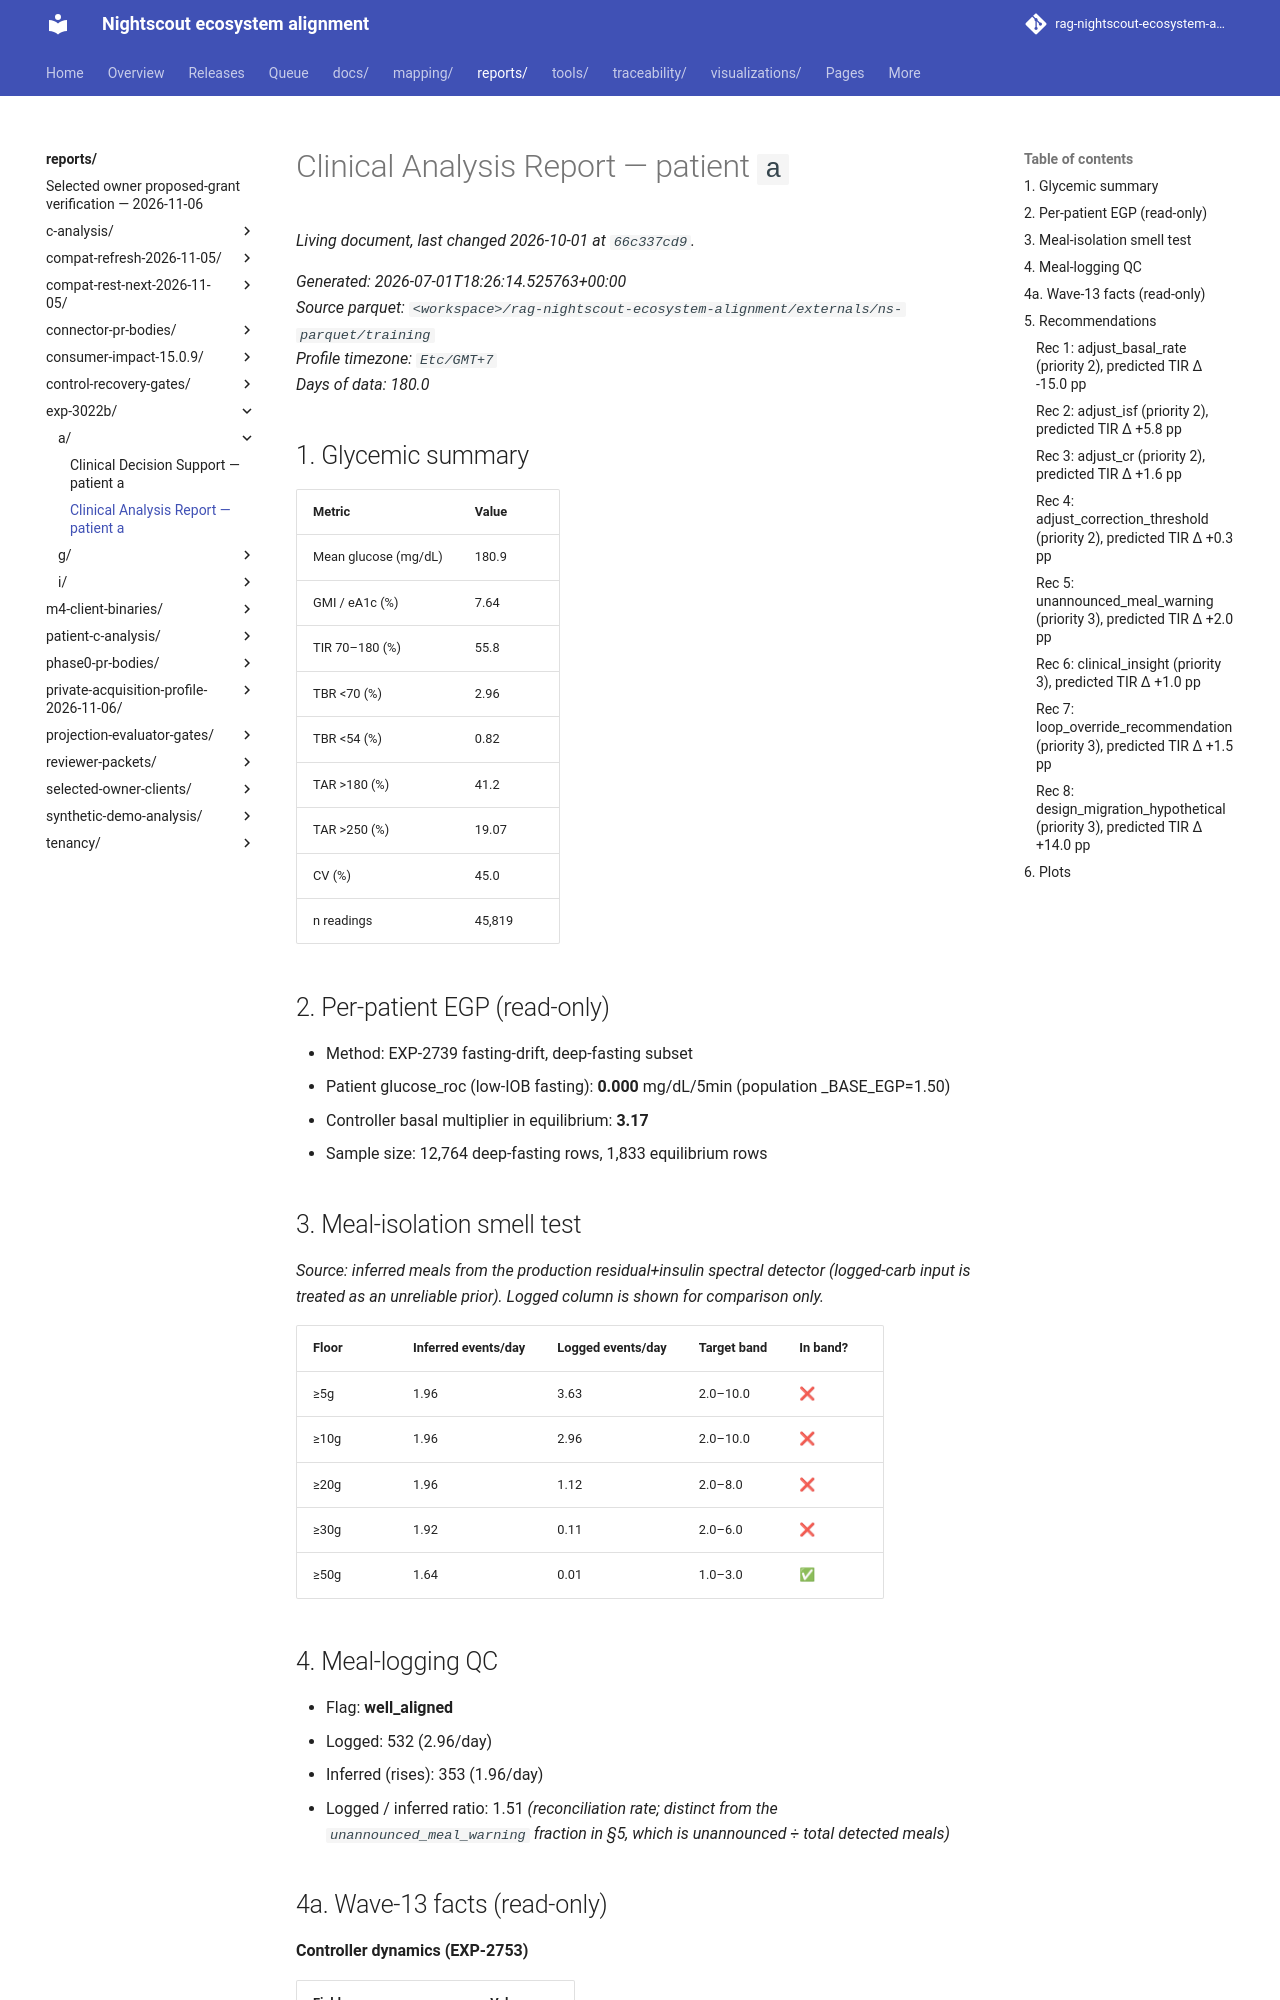

repository: bewest/rag-nightscout-ecosystem-alignment · page: reports/exp-3022b/a/clinical-report.html · generator: mkdocs

# Clinical Analysis Report — patient `a`

_Generated: 2026-07-01T18:26:14.525763+00:00_  
_Source parquet: `<workspace>/rag-nightscout-ecosystem-alignment/externals/ns-parquet/training`_  
_Profile timezone: `Etc/GMT+7`_  
_Days of data: 180.0_

## 1. Glycemic summary

| Metric | Value |
|---|---|
| Mean glucose (mg/dL) | 180.9 |
| GMI / eA1c (%) | 7.64 |
| TIR 70–180 (%) | 55.8 |
| TBR <70 (%) | 2.96 |
| TBR <54 (%) | 0.82 |
| TAR >180 (%) | 41.2 |
| TAR >250 (%) | 19.07 |
| CV (%) | 45.0 |
| n readings | 45,819 |

## 2. Per-patient EGP (read-only)

- Method: EXP-2739 fasting-drift, deep-fasting subset
- Patient glucose_roc (low-IOB fasting): **0.000** mg/dL/5min  (population _BASE_EGP=1.50)
- Controller basal multiplier in equilibrium: **3.17**
- Sample size: 12,764 deep-fasting rows, 1,833 equilibrium rows

## 3. Meal-isolation smell test

_Source: inferred meals from the production residual+insulin spectral detector (logged-carb input is treated as an unreliable prior). Logged column is shown for comparison only._

| Floor | Inferred events/day | Logged events/day | Target band | In band? |
|---|---|---|---|---|
| ≥5g | 1.96 | 3.63 | 2.0–10.0 | ❌ |
| ≥10g | 1.96 | 2.96 | 2.0–10.0 | ❌ |
| ≥20g | 1.96 | 1.12 | 2.0–8.0 | ❌ |
| ≥30g | 1.92 | 0.11 | 2.0–6.0 | ❌ |
| ≥50g | 1.64 | 0.01 | 1.0–3.0 | ✅ |

## 4. Meal-logging QC

- Flag: **well_aligned**
- Logged: 532 (2.96/day)
- Inferred (rises): 353 (1.96/day)
- Logged / inferred ratio: 1.51  _(reconciliation rate; distinct from the `unannounced_meal_warning` fraction in §5, which is unannounced ÷ total detected meals)_
